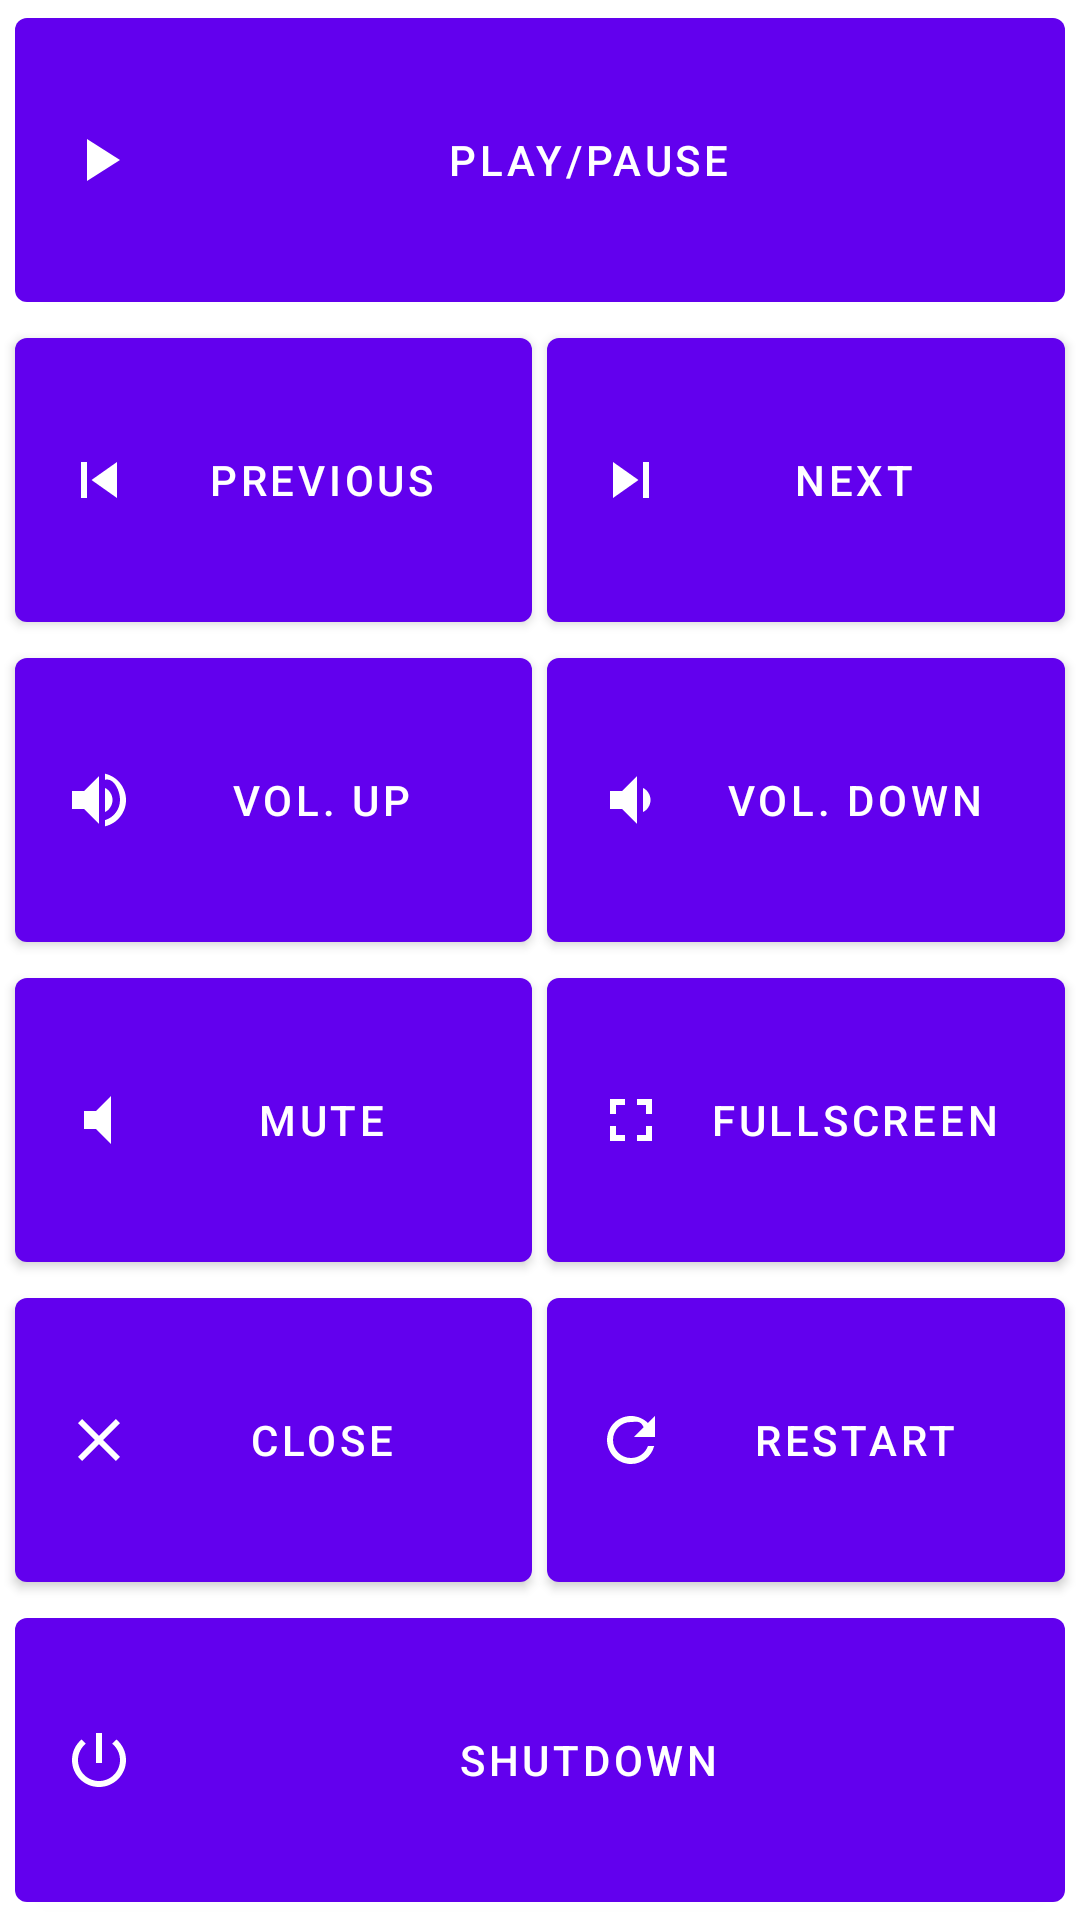

Here is an Android app screen rendered from its layout file. Give the layout XML and the strings, colors and styles it references.
<!-- AndroidManifest.xml: application theme AppTheme -->
<!-- res/layout/fragment_home.xml -->
<?xml version="1.0" encoding="utf-8"?>
<androidx.appcompat.widget.LinearLayoutCompat xmlns:android="http://schemas.android.com/apk/res/android"
    android:layout_width="match_parent"
    android:layout_height="match_parent"
    xmlns:app="http://schemas.android.com/apk/res-auto"
    android:orientation="vertical">

    <androidx.appcompat.widget.LinearLayoutCompat
        android:layout_width="match_parent"
        android:layout_height="0dip"
        android:orientation="horizontal"
        android:layout_weight="1" >

        <com.google.android.material.button.MaterialButton
            android:id="@+id/playPause"
            app:icon="@drawable/ic_play"
            android:text="Play/Pause"
            android:layout_width="0dip"
            android:layout_height="match_parent"
            android:layout_marginLeft="5dp"
            android:layout_marginRight="5dp"
            android:layout_weight="1"/>
    </androidx.appcompat.widget.LinearLayoutCompat>

    <androidx.appcompat.widget.LinearLayoutCompat
        android:layout_width="match_parent"
        android:layout_height="0dip"
        android:orientation="horizontal"
        android:layout_weight="1" >

        <com.google.android.material.button.MaterialButton
            app:icon="@drawable/ic_previous"
            android:id="@+id/previous"
            android:text="Previous"
            android:layout_width="0dip"
            android:layout_height="match_parent"
            android:layout_marginLeft="5dp"
            android:layout_marginRight="5dp"
            android:layout_weight="1"/>

        <com.google.android.material.button.MaterialButton
            app:icon="@drawable/ic_next"
            android:id="@+id/next"
            android:text="Next"
            android:layout_width="0dip"
            android:layout_height="match_parent"
            android:layout_marginRight="5dp"
            android:layout_weight="1"/>
    </androidx.appcompat.widget.LinearLayoutCompat>

    <androidx.appcompat.widget.LinearLayoutCompat
        android:layout_width="match_parent"
        android:layout_height="0dip"
        android:orientation="horizontal"
        android:layout_weight="1" >

        <com.google.android.material.button.MaterialButton
            app:icon="@drawable/ic_volume_up"
            android:id="@+id/volumeUp"
            android:text="Vol. Up"
            android:layout_width="0dip"
            android:layout_height="match_parent"
            android:layout_marginLeft="5dp"
            android:layout_weight="1"/>

        <com.google.android.material.button.MaterialButton
            app:icon="@drawable/ic_volume_down"
            android:id="@+id/volumeDown"
            android:text="Vol. Down"
            android:layout_width="0dip"
            android:layout_height="match_parent"
            android:layout_marginLeft="5dp"
            android:layout_marginRight="5dp"
            android:layout_weight="1"/>
    </androidx.appcompat.widget.LinearLayoutCompat>

    <androidx.appcompat.widget.LinearLayoutCompat
        android:layout_width="match_parent"
        android:layout_height="0dip"
        android:orientation="horizontal"
        android:layout_weight="1" >

        <com.google.android.material.button.MaterialButton
            app:icon="@drawable/ic_mute"
            android:id="@+id/mute"
            android:text="Mute"
            android:layout_width="0dip"
            android:layout_height="match_parent"
            android:layout_marginLeft="5dp"
            android:layout_weight="1"/>

        <com.google.android.material.button.MaterialButton
            app:icon="@drawable/ic_fullscreen"
            android:id="@+id/fullscreen"
            android:text="Fullscreen"
            android:layout_width="0dip"
            android:layout_height="match_parent"
            android:layout_marginLeft="5dp"
            android:layout_marginRight="5dp"
            android:layout_weight="1"/>
    </androidx.appcompat.widget.LinearLayoutCompat>

    <androidx.appcompat.widget.LinearLayoutCompat
        android:layout_width="match_parent"
        android:layout_height="0dip"
        android:orientation="horizontal"
        android:layout_weight="1" >

        <com.google.android.material.button.MaterialButton
            app:icon="@drawable/ic_close"
            android:id="@+id/close"
            android:text="Close"
            android:layout_width="0dip"
            android:layout_height="match_parent"
            android:layout_marginLeft="5dp"
            android:layout_weight="1"/>

        <com.google.android.material.button.MaterialButton
            app:icon="@drawable/ic_restart"
            android:id="@+id/restart"
            android:text="Restart"
            android:layout_width="0dip"
            android:layout_height="match_parent"
            android:layout_marginLeft="5dp"
            android:layout_marginRight="5dp"
            android:layout_weight="1"/>
    </androidx.appcompat.widget.LinearLayoutCompat>

    <androidx.appcompat.widget.LinearLayoutCompat
        android:layout_width="match_parent"
        android:layout_height="0dip"
        android:orientation="horizontal"
        android:layout_weight="1" >

        <com.google.android.material.button.MaterialButton
            app:icon="@drawable/ic_shutdown"
            android:id="@+id/shutdown"
            android:text="Shutdown"
            android:layout_width="0dip"
            android:layout_height="match_parent"
            android:layout_marginLeft="5dp"
            android:layout_marginRight="5dp"
            android:layout_weight="1"/>
    </androidx.appcompat.widget.LinearLayoutCompat>
</androidx.appcompat.widget.LinearLayoutCompat>
<!-- resources referenced by this layout -->
<resources>
  <!-- drawable ic_close (drawable-v21) -->
  <vector xmlns:android="http://schemas.android.com/apk/res/android"
      android:width="24dp"
      android:height="24dp"
      android:viewportWidth="24.0"
      android:viewportHeight="24.0">
  
      <path
          android:fillColor="#FF000000"
          android:pathData="M19 6.41L17.59 5 12 10.59 6.41 5 5 6.41 10.59 12 5 17.59 6.41 19 12 13.41 17.59 19 19 17.59 13.41 12z"/>
  </vector>
  <!-- drawable ic_fullscreen (drawable-v21) -->
  <vector xmlns:android="http://schemas.android.com/apk/res/android"
      android:width="24dp"
      android:height="24dp"
      android:viewportWidth="24.0"
      android:viewportHeight="24.0">
  
      <path
          android:fillColor="#FF000000"
          android:pathData="M7 14H5v5h5v-2H7v-3zm-2-4h2V7h3V5H5v5zm12 7h-3v2h5v-5h-2v3zM14 5v2h3v3h2V5h-5z"/>
  </vector>
  <!-- drawable ic_mute (drawable-v21) -->
  <vector xmlns:android="http://schemas.android.com/apk/res/android"
      android:width="24dp"
      android:height="24dp"
      android:viewportWidth="24.0"
      android:viewportHeight="24.0">
  
      <path
          android:fillColor="#FF000000"
          android:pathData="M7 9v6h4l5 5V4l-5 5H7z"/>
  </vector>
  <!-- drawable ic_next (drawable-v21) -->
  <vector xmlns:android="http://schemas.android.com/apk/res/android"
      android:width="24dp"
      android:height="24dp"
      android:viewportWidth="24.0"
      android:viewportHeight="24.0">
  
      <path
          android:fillColor="@android:color/black"
          android:pathData="M6 18l8.5-6L6 6v12zM16 6v12h2V6h-2z"/>
  </vector>
  <!-- drawable ic_play (drawable-v21) -->
  <vector xmlns:android="http://schemas.android.com/apk/res/android"
      android:width="24dp"
      android:height="24dp"
      android:viewportWidth="24.0"
      android:viewportHeight="24.0">
  
      <path
          android:fillColor="@android:color/black"
          android:pathData="M8 5v14l11-7z"/>
  </vector>
  <!-- drawable ic_previous (drawable-v21) -->
  <vector xmlns:android="http://schemas.android.com/apk/res/android"
      android:width="24dp"
      android:height="24dp"
      android:viewportWidth="24.0"
      android:viewportHeight="24.0">
  
      <path
          android:fillColor="#FF000000"
          android:pathData="M6 6h2v12H6zm3.5 6l8.5 6V6z"/>
  </vector>
  <!-- drawable ic_shutdown (drawable-v21) -->
  <vector xmlns:android="http://schemas.android.com/apk/res/android"
      android:width="24dp"
      android:height="24dp"
      android:viewportWidth="24.0"
      android:viewportHeight="24.0">
  
      <path
          android:fillColor="#FF000000"
          android:pathData="M13 3h-2v10h2V3zm4.83 2.17l-1.42 1.42C17.99 7.86 19 9.81 19 12c0 3.87-3.13 7-7 7s-7-3.13-7-7c0-2.19 1.01-4.14 2.58-5.42L6.17 5.17C4.23 6.82 3 9.26 3 12c0 4.97 4.03 9 9 9s9-4.03 9-9c0-2.74-1.23-5.18-3.17-6.83z"/>
  </vector>
  <!-- drawable ic_volume_down (drawable-v21) -->
  <vector xmlns:android="http://schemas.android.com/apk/res/android"
      android:width="24dp"
      android:height="24dp"
      android:viewportWidth="24.0"
      android:viewportHeight="24.0">
  
      <path
          android:fillColor="#FF000000"
          android:pathData="M18.5 12c0-1.77-1.02-3.29-2.5-4.03v8.05c1.48-.73 2.5-2.25 2.5-4.02zM5 9v6h4l5 5V4L9 9H5z"/>
  </vector>
  <!-- drawable ic_volume_up (drawable-v21) -->
  <vector xmlns:android="http://schemas.android.com/apk/res/android"
      android:width="24dp"
      android:height="24dp"
      android:viewportWidth="24.0"
      android:viewportHeight="24.0">
  
      <path
          android:fillColor="@android:color/black"
          android:pathData="M3 9v6h4l5 5V4L7 9H3zm13.5 3c0-1.77-1.02-3.29-2.5-4.03v8.05c1.48-0.73 2.5-2.25 2.5-4.02zM14 3.23v2.06c2.89-0.86 5 3.54 5 6.71s-2.11 5.85-5 6.71v2.06c4.01-0.91 7-4.49 7-8.77s-2.99-7.86-7-8.77z"/>
  </vector>
  <style name="AppTheme" parent="Theme.MaterialComponents.Light.DarkActionBar">
          <item name="colorPrimary">@color/colorPrimary</item>
          <item name="colorPrimaryDark">@color/colorPrimaryDark</item>
          <item name="colorAccent">@color/colorAccent</item>
      </style>
  <!-- not gathered from this repository: default colours our renderer supplied (Android Studio template values) -->
  <color name="colorPrimary">#FF6200EE</color>
  <color name="colorPrimaryDark">#FF3700B3</color>
  <color name="colorAccent">#FF03DAC5</color>
</resources>
